Image classification data set "Datasets" (Bangkit-JKT2-D/fruits-fresh-rotten-classification on GitHub). Class labels (6): fresh apples, fresh banana, fresh oranges, rotten apples, rotten banana, rotten oranges.

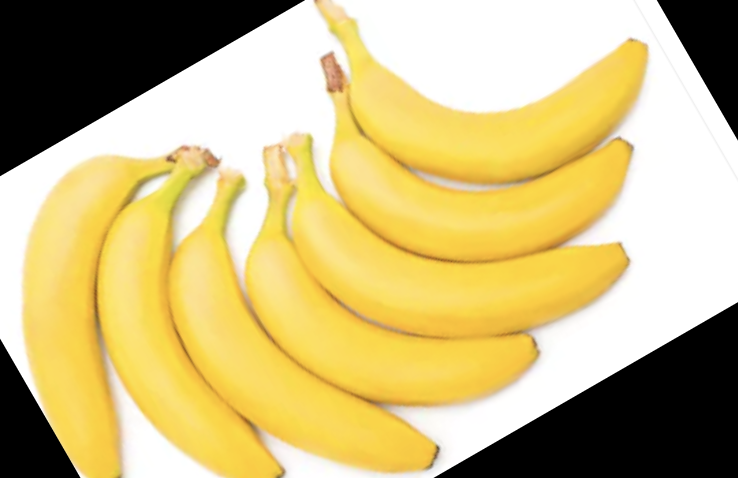
Label: fresh banana

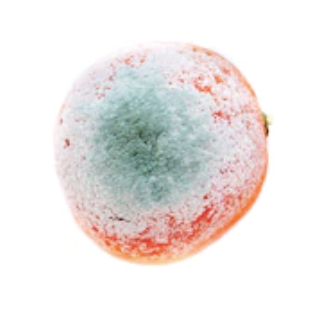
Label: rotten oranges

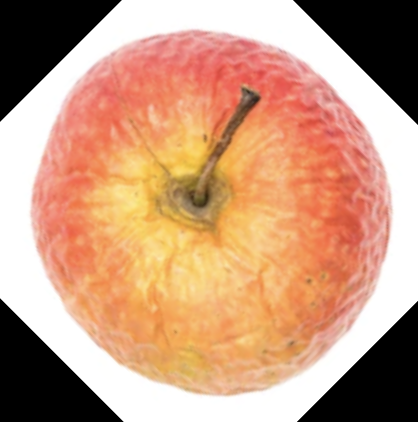
Label: rotten apples

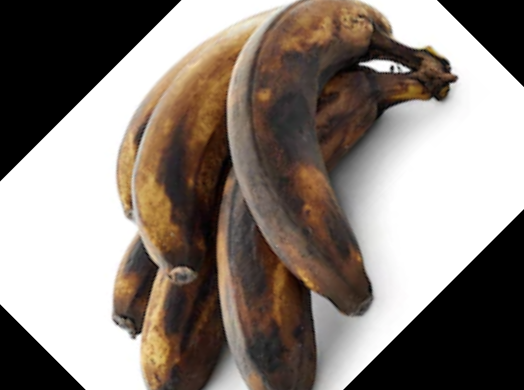
Label: rotten banana

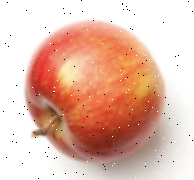
Label: fresh apples

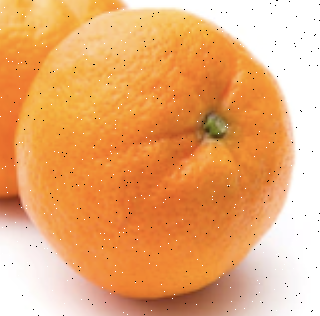
Label: fresh oranges
